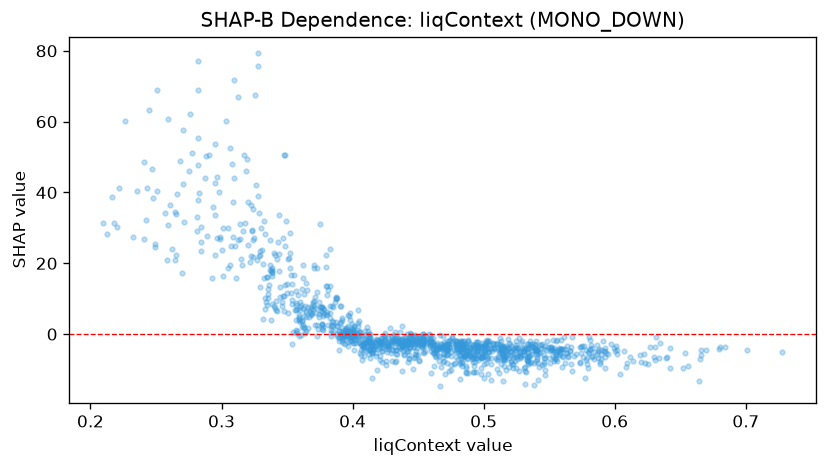

Values plotted in this chart, from the file beside it:
feature_value, shap_value
0.4498, -1.105
0.3588, -0.6562
0.5822, -3.134
0.4192, -1.614
0.4088, -1.054
0.3944, -0.2406
0.3382, 18.7
0.4248, 0.3868
0.2832, 39.9
0.3388, 8.487
0.2702, 17.17
0.408, -3.85
0.401, -0.1321
0.4056, -5.36
0.4834, -2.627
0.4246, -1.518
0.4736, -3.613
0.5774, -12.43
0.4134, -4.515
0.3726, 18.74
0.5316, -4.494
0.3764, 2.941
0.5178, -5.876
0.5128, -3.747
0.3848, 3.473
0.4848, -3.488
0.3534, 8.601
0.593, -5.385
0.3274, 21.02
0.3828, 5.881
0.427, -3.332
0.4042, 2.39
0.371, 2.483
0.4812, -3.368
0.4048, 3.794
0.3966, 2.211
0.395, 0.9198
0.3932, -0.7791
0.3758, 6.431
0.602, -4.547
0.5238, -7.694
0.529, -2.05
0.5208, -3.464
0.3278, 79.25
0.4528, -3.033
0.5768, -3.296
0.415, -2.226
0.4262, -2.655
0.5148, -3.518
0.3794, 22.27
0.4858, -6.278
0.4834, -3.992
0.4416, 0.01042
0.4278, -3.5
0.3618, 7.398
0.4642, -4.496
0.4614, -2.16
0.486, -4.148
0.3514, 21.5
0.4362, -1.482
... 1,225 more rows
